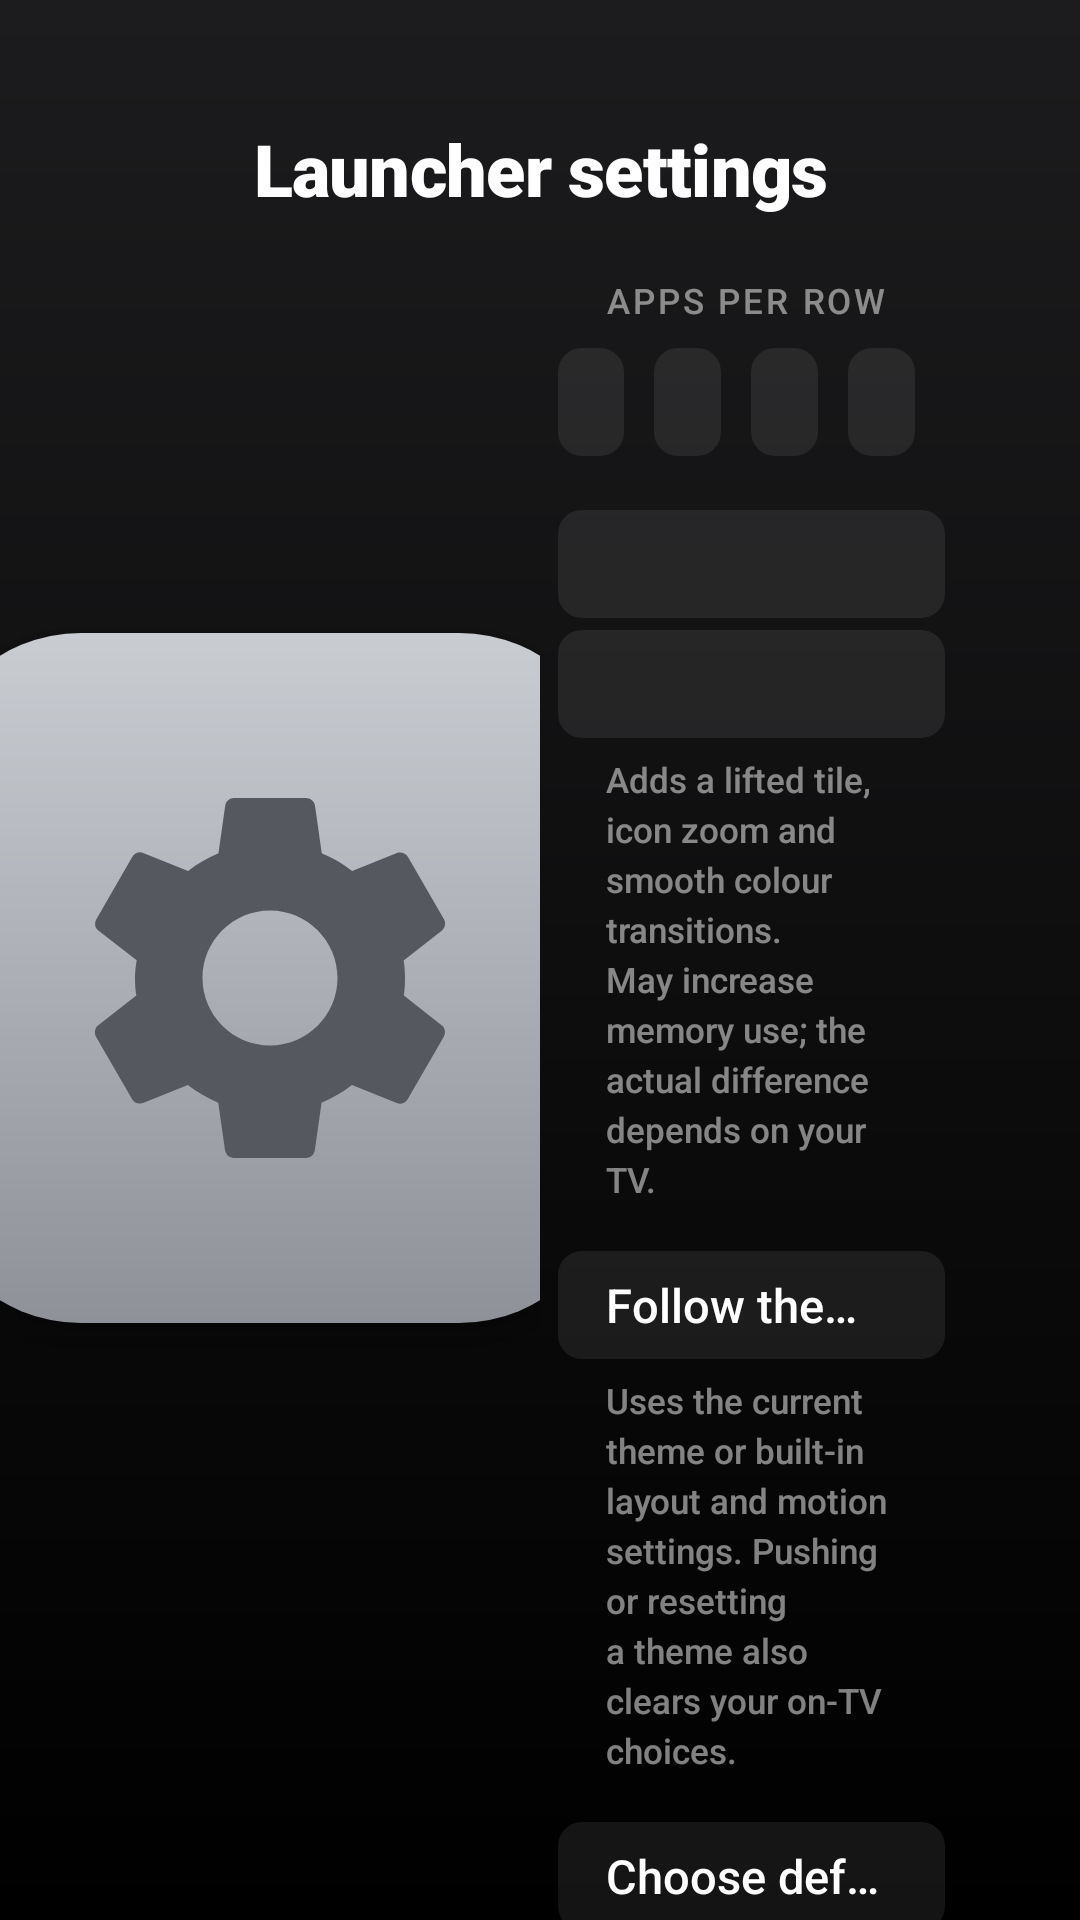

Here is an Android app screen rendered from its layout file. Give the layout XML and the strings, colors and styles it references.
<!-- AndroidManifest.xml: application theme Theme.SpiderTvLauncher -->
<!-- res/layout/activity_launcher_settings.xml -->
<?xml version="1.0" encoding="utf-8"?>
<LinearLayout xmlns:android="http://schemas.android.com/apk/res/android"
    android:layout_width="match_parent"
    android:layout_height="match_parent"
    android:orientation="vertical"
    android:background="@drawable/settings_backdrop">

    <TextView
        android:layout_width="match_parent"
        android:layout_height="wrap_content"
        android:layout_marginTop="40dp"
        android:gravity="center"
        android:text="@string/launcher_settings"
        android:textColor="@color/tvos_label_primary"
        android:textSize="@dimen/tvos_text_title3"
        android:fontFamily="sans-serif-black"
        android:letterSpacing="-0.01" />

    <LinearLayout
        android:layout_width="match_parent"
        android:layout_height="0dp"
        android:layout_weight="1"
        android:layout_marginTop="12dp"
        android:orientation="horizontal">

        <FrameLayout
            android:layout_width="0dp"
            android:layout_height="match_parent"
            android:layout_weight="1">

            <ImageView
                android:layout_width="230dp"
                android:layout_height="230dp"
                android:layout_gravity="center"
                android:layout_marginBottom="36dp"
                android:padding="40dp"
                android:background="@drawable/settings_hero_bg"
                android:src="@drawable/ic_settings"
                android:tint="#FF55585F"
                android:elevation="8dp"
                android:importantForAccessibility="no" />
        </FrameLayout>

        <ScrollView
            android:layout_width="0dp"
            android:layout_height="match_parent"
            android:layout_weight="1"
            android:paddingStart="6dp"
            android:paddingEnd="45dp"
            android:clipToPadding="false"
            android:scrollbars="none"
            android:overScrollMode="never"
            android:fillViewport="true">

            <LinearLayout
                android:layout_width="match_parent"
                android:layout_height="wrap_content"
                android:orientation="vertical"
                android:paddingTop="8dp"
                android:paddingBottom="38dp"
                android:clipChildren="false">

                <TextView
                    style="@style/SettingsGroupLabel"
                    android:text="@string/columns_label" />

                <LinearLayout
                    android:layout_width="match_parent"
                    android:layout_height="wrap_content"
                    android:layout_marginTop="8dp"
                    android:orientation="horizontal"
                    android:clipChildren="false">

                    <TextView android:id="@+id/columns4" style="@style/SettingsColumnChoice" android:text="4" />
                    <TextView android:id="@+id/columns5" style="@style/SettingsColumnChoice" android:text="5" />
                    <TextView android:id="@+id/columns6" style="@style/SettingsColumnChoice" android:text="6" />
                    <TextView android:id="@+id/columns7" style="@style/SettingsColumnChoice" android:text="7" />
                </LinearLayout>

                <TextView
                    android:id="@+id/animationsChoice"
                    style="@style/SettingsRow"
                    android:layout_marginTop="18dp" />

                <TextView
                    android:id="@+id/advancedChoice"
                    style="@style/SettingsRow"
                    android:layout_marginTop="4dp" />

                <TextView
                    style="@style/SettingsFootnote"
                    android:layout_marginTop="6dp"
                    android:text="@string/advanced_effects_warning" />

                <TextView
                    android:id="@+id/followThemeChoice"
                    style="@style/SettingsRow"
                    android:layout_marginTop="16dp"
                    android:text="@string/follow_theme" />

                <TextView
                    style="@style/SettingsFootnote"
                    android:layout_marginTop="6dp"
                    android:text="@string/follow_theme_hint" />

                <TextView
                    android:id="@+id/defaultHomeChoice"
                    style="@style/SettingsRow"
                    android:layout_marginTop="16dp"
                    android:text="@string/home_settings" />

                <TextView
                    style="@style/SettingsFootnote"
                    android:layout_marginTop="6dp"
                    android:text="@string/home_settings_help" />

                <TextView
                    android:id="@+id/tvSettingsChoice"
                    style="@style/SettingsRow"
                    android:layout_marginTop="16dp"
                    android:text="@string/tv_settings" />
            </LinearLayout>
        </ScrollView>
    </LinearLayout>
</LinearLayout>
<!-- resources referenced by this layout -->
<resources>
  <color name="tvos_label_primary">#FFFFFFFF</color>
  <dimen name="tvos_text_title3">24sp</dimen>
  <!-- drawable settings_backdrop (drawable) -->
  <?xml version="1.0" encoding="utf-8"?>
  <shape xmlns:android="http://schemas.android.com/apk/res/android" android:shape="rectangle">
      <gradient android:angle="270" android:startColor="@color/tvos_bg_top" android:endColor="@color/tvos_bg_bottom" />
  </shape>
  <!-- drawable settings_hero_bg (drawable) -->
  <?xml version="1.0" encoding="utf-8"?>
  <shape xmlns:android="http://schemas.android.com/apk/res/android" android:shape="rectangle">
      <gradient android:angle="270" android:startColor="#FFC9CCD1" android:endColor="#FF8E9198" />
      <corners android:radius="52dp" />
  </shape>
  <string name="advanced_effects_warning">Adds a lifted tile, icon zoom and smooth colour transitions. May increase memory use; the actual difference depends on your TV.</string>
  <string name="columns_label">Apps per row</string>
  <string name="follow_theme">Follow theme (reset on-TV choices)</string>
  <string name="follow_theme_hint">Uses the current theme or built-in layout and motion settings. Pushing or resetting a theme also clears your on-TV choices.</string>
  <string name="home_settings">Choose default home</string>
  <string name="home_settings_help">Select your original home to stop using Apple TV Launcher as Home, or Apple TV Launcher to switch back. The original launcher must be enabled and your TV must provide a home picker; use the restore script first if it was disabled.</string>
  <string name="launcher_settings">Launcher settings</string>
  <string name="tv_settings">TV system settings</string>
  <style name="SettingsColumnChoice" parent="SettingsRow">
          <item name="android:layout_width">0dp</item>
          <item name="android:layout_weight">1</item>
          <item name="android:layout_marginEnd">10dp</item>
          <item name="android:gravity">center</item>
          <item name="android:fontFamily">sans-serif-medium</item>
      </style>
  <style name="SettingsFootnote">
          <item name="android:layout_width">match_parent</item>
          <item name="android:layout_height">wrap_content</item>
          <item name="android:paddingStart">16dp</item>
          <item name="android:paddingEnd">16dp</item>
          <item name="android:textColor">@color/tvos_label_secondary</item>
          <item name="android:textSize">@dimen/tvos_text_caption2</item>
          <item name="android:lineSpacingExtra">3sp</item>
          <item name="android:fontFamily">sans-serif-medium</item>
      </style>
  <style parent="android:Theme.Material.NoActionBar.Fullscreen" name="Theme.SpiderTvLauncher">
          <item name="android:colorBackground">@android:color/black</item>
          <item name="android:windowBackground">@android:color/black</item>
          <item name="android:windowAnimationStyle">@null</item>
      </style>
  <color name="tvos_bg_top">#FF1C1C1E</color>
  <color name="tvos_bg_bottom">#FF000000</color>
  <color name="tvos_label_secondary">#80FFFFFF</color>
  <dimen name="tvos_text_caption2">11.5sp</dimen>
  <!-- drawable pill_text (drawable) -->
  <?xml version="1.0" encoding="utf-8"?>
  <selector xmlns:android="http://schemas.android.com/apk/res/android">
      <item android:state_focused="true" android:color="#FF000000" />
      <item android:color="#FFFFFFFF" />
  </selector>
  <dimen name="tvos_text_callout">15.5sp</dimen>
  <color name="tvos_blue">#FF0A84FF</color>
  <color name="tvos_fill_quaternary">#14FFFFFF</color>
</resources>
